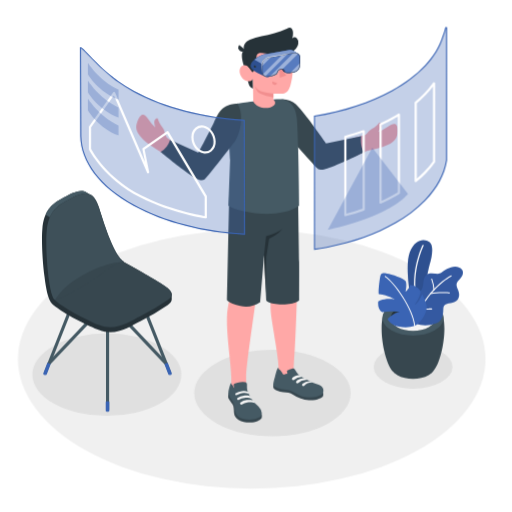
t = 0.00 s
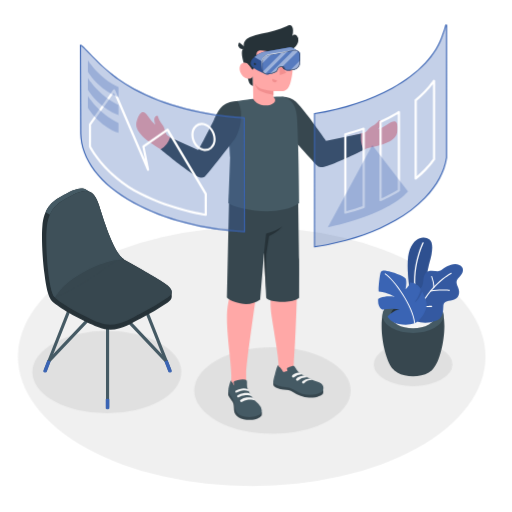
t = 0.38 s
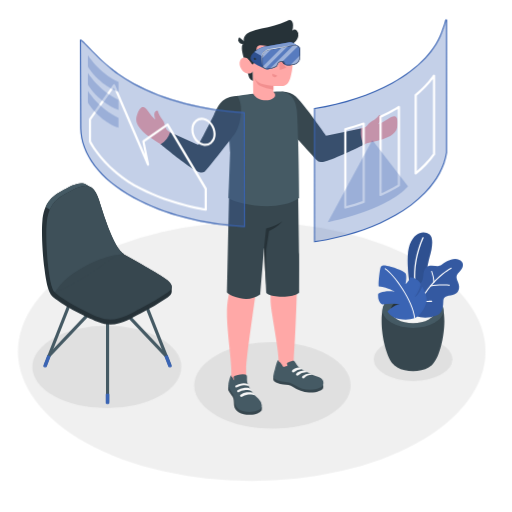
t = 1.13 s
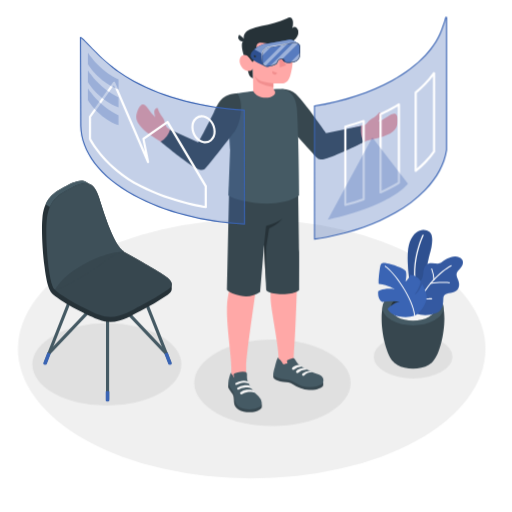
t = 1.50 s
t = 1.88 s: frame unchanged from t = 1.13 s, image omitted
t = 2.63 s: frame unchanged from t = 0.38 s, image omitted

The animated SVG that drew these frames (rendered in a browser with its animation timeline set to each time). Animation: 1 CSS @keyframes rule; one cycle of 3.00 s, repeats indefinitely.

<svg class="animated" id="freepik_stories-virtual-reality" xmlns="http://www.w3.org/2000/svg" viewBox="0 0 500 500" version="1.1" xmlns:xlink="http://www.w3.org/1999/xlink" xmlns:svgjs="http://svgjs.com/svgjs"><style>svg#freepik_stories-virtual-reality:not(.animated) .animable {opacity: 0;}svg#freepik_stories-virtual-reality.animated #freepik--Floor--inject-33 {animation: 3s Infinite  linear floating;animation-delay: 0s;}svg#freepik_stories-virtual-reality.animated #freepik--Shadows--inject-33 {animation: 3s Infinite  linear floating;animation-delay: 0s;}svg#freepik_stories-virtual-reality.animated #freepik--Plants--inject-33 {animation: 3s Infinite  linear floating;animation-delay: 0s;}svg#freepik_stories-virtual-reality.animated #freepik--Chair--inject-33 {animation: 3s Infinite  linear floating;animation-delay: 0s;}svg#freepik_stories-virtual-reality.animated #freepik--Character--inject-33 {animation: 3s Infinite  linear floating;animation-delay: 0s;}svg#freepik_stories-virtual-reality.animated #freepik--Windows--inject-33 {animation: 3s Infinite  linear floating;animation-delay: 0s;}            @keyframes floating {                0% {                    opacity: 1;                    transform: translateY(0px);                }                50% {                    transform: translateY(-10px);                }                100% {                    opacity: 1;                    transform: translateY(0px);                }            }        </style><g id="freepik--Floor--inject-33" class="animable" style="transform-origin: 245.8px 350.74px;"><ellipse id="freepik--floor--inject-33" cx="245.8" cy="350.74" rx="228.29" ry="126.4" style="fill: rgb(240, 240, 240); transform-origin: 245.8px 350.74px;" class="animable"></ellipse></g><g id="freepik--Shadows--inject-33" class="animable animator-active" style="transform-origin: 236.725px 375.87px;"><ellipse id="freepik--Shadow--inject-33" cx="266.08" cy="383.86" rx="76.37" ry="42.28" style="fill: rgb(224, 224, 224); transform-origin: 266.08px 383.86px;" class="animable"></ellipse><ellipse id="freepik--shadow--inject-33" cx="403.42" cy="358.39" rx="38.42" ry="21.27" style="fill: rgb(224, 224, 224); transform-origin: 403.42px 358.39px;" class="animable"></ellipse><ellipse id="freepik--shadow--inject-33" cx="104.34" cy="365.87" rx="72.73" ry="40.27" style="fill: rgb(224, 224, 224); transform-origin: 104.34px 365.87px;" class="animable"></ellipse></g><g id="freepik--Plants--inject-33" class="animable" style="transform-origin: 410.669px 302.166px;"><g id="freepik--Pot--inject-33" class="animable" style="transform-origin: 410.669px 302.166px;"><path d="M384.07,363.19c-10.29-10.49-16.33-53.22-6.3-61.55h51.06c10,8.33,4,51-6.28,61.54l-.28.29-.36.35c-.29.28-.6.56-.93.83l-.24.19-.78.59a14.85,14.85,0,0,1-1.33.85c-8.46,4.88-22.19,4.88-30.65,0h0c-.45-.26-.9-.55-1.34-.86-.25-.18-.49-.36-.72-.55l-.31-.24c-.31-.26-.61-.52-.89-.79l-.41-.4Z" style="fill: rgb(55, 71, 79); transform-origin: 403.295px 335.79px;" id="elhwg9y6fqxis" class="animable"></path><path d="M424.4,298.29c11.65,6.73,11.65,17.63,0,24.36s-30.54,6.73-42.19,0-11.65-17.63,0-24.36S412.75,291.56,424.4,298.29Z" style="fill: rgb(69, 90, 100); transform-origin: 403.305px 310.47px;" id="elp58f3u2c5s" class="animable"></path><path d="M418.8,301.53c8.55,4.94,8.55,12.94,0,17.88s-22.43,4.94-31,0-8.55-12.94,0-17.88S410.24,296.59,418.8,301.53Z" style="fill: rgb(38, 50, 56); transform-origin: 403.296px 310.47px;" id="eltz0amwhaky" class="animable"></path><path d="M387.81,310c8.56-4.94,22.43-4.94,31,0a14.19,14.19,0,0,1,5.12,4.69,14.13,14.13,0,0,1-5.12,4.7c-8.56,4.94-22.43,4.94-31,0a14.21,14.21,0,0,1-5.12-4.7A14.28,14.28,0,0,1,387.81,310Z" style="fill: rgb(245, 245, 245); transform-origin: 403.31px 314.695px;" id="elciz7gfn1vep" class="animable"></path><g id="freepik--plants--inject-33" class="animable" style="transform-origin: 410.669px 277.022px;"><path d="M408.28,296.52,401,291.31s-6-31.47-.81-45,14.72-13.48,19.27-9.85,2.06,15,.2,21.56c-2.25,7.91-9.4,43.35-4.36,55.92Z" style="fill: rgb(58, 100, 180); transform-origin: 410.056px 274.166px;" id="elpuna76nju49" class="animable"></path><g id="elbxyh0yk29t7"><g style="opacity: 0.2; transform-origin: 410.056px 274.166px;" class="animable"><path d="M408.28,296.52,401,291.31s-6-31.47-.81-45,14.72-13.48,19.27-9.85,2.06,15,.2,21.56c-2.25,7.91-9.4,43.35-4.36,55.92Z" id="el1w9y6r84ishi" class="animable" style="transform-origin: 410.056px 274.166px;"></path></g></g><path d="M406.82,292.86a.62.62,0,0,0,.37-.7c-5.94-26.91,6.32-51.92,6.44-52.17a.61.61,0,0,0-1.09-.55c-.13.25-12.58,25.64-6.55,53a.62.62,0,0,0,.73.47Z" style="fill: rgb(255, 255, 255); transform-origin: 409.019px 266.014px;" id="elzovi2eiykqg" class="animable"></path><path d="M405.14,288.33s-.82-2.47,2.82-3.1,5-3.66,5.38-8.74,1.88-8.72,6.44-9.47,8.24,1.55,11.21-.74,10.64-7.81,17-5.29,4.29,8,1,11.5-4.28,4.73-1.74,10.48.69,11.12-5.18,12.47-9.16.65-9.25,7.1c-.09,5.76-1.26,11.15-7.27,13.33a30.34,30.34,0,0,1-14.87,1.47,8.2,8.2,0,0,1-4.57-1.9c-1.22-1.23-1-2.6-1-4.2V288.33Z" style="fill: rgb(58, 100, 180); transform-origin: 428.59px 289.013px;" id="el78e3z41hlpg" class="animable"></path><g id="elxa3dwxh5dx"><g style="opacity: 0.1; transform-origin: 428.59px 289.013px;" class="animable"><path d="M405.14,288.33s-.82-2.47,2.82-3.1,5-3.66,5.38-8.74,1.88-8.72,6.44-9.47,8.24,1.55,11.21-.74,10.64-7.81,17-5.29,4.29,8,1,11.5-4.28,4.73-1.74,10.48.69,11.12-5.18,12.47-9.16.65-9.25,7.1c-.09,5.76-1.26,11.15-7.27,13.33a30.34,30.34,0,0,1-14.87,1.47,8.2,8.2,0,0,1-4.57-1.9c-1.22-1.23-1-2.6-1-4.2V288.33Z" id="elcchbm7p7dvk" class="animable" style="transform-origin: 428.59px 289.013px;"></path></g></g><path d="M405.14,314.89a.5.5,0,0,0,.48-.35c10.69-31.75,34.9-44.58,35.14-44.7a.51.51,0,0,0,.22-.68.5.5,0,0,0-.68-.22c-.25.13-24.81,13.12-35.64,45.28a.5.5,0,0,0,.32.64A.41.41,0,0,0,405.14,314.89Z" style="fill: rgb(255, 255, 255); transform-origin: 422.833px 291.886px;" id="elftqar0rxce" class="animable"></path><path d="M420.48,287.21l.11,0c7-1.59,18.16-.73,18.27-.72a.51.51,0,0,0,.55-.46.51.51,0,0,0-.47-.55c-.46,0-11.44-.88-18.57.75a.51.51,0,0,0,.11,1Z" style="fill: rgb(255, 255, 255); transform-origin: 429.705px 286.236px;" id="eloo96akpas8" class="animable"></path><path d="M414.79,302.47c3.19,0,6.57-.21,6.79-.22a.5.5,0,0,0,.47-.54.49.49,0,0,0-.54-.47c-.07,0-7.87.48-10.92,0a.52.52,0,0,0-.58.42.51.51,0,0,0,.42.58A31.36,31.36,0,0,0,414.79,302.47Z" style="fill: rgb(255, 255, 255); transform-origin: 416.028px 301.855px;" id="elcglhfkfhp87" class="animable"></path><path d="M423.76,283.48h0a.5.5,0,0,0,.47-.54A38.92,38.92,0,0,0,422,272.31a.52.52,0,0,0-.66-.29.5.5,0,0,0-.28.66A38.78,38.78,0,0,1,423.26,283,.5.5,0,0,0,423.76,283.48Z" style="fill: rgb(255, 255, 255); transform-origin: 422.626px 277.734px;" id="el6qscghnaiuo" class="animable"></path><path d="M405,318.33a30.15,30.15,0,0,1-15.52.57c-8.9-1.91-11.05-7.35-11.05-7.35s6.34-6.59,11.95-7a50.07,50.07,0,0,0-16.86.36s-5.15-1.9-4.18-10.51c0,0,4.85-3.53,16-2.15,0,0-5.59-3.94-15.4-5.11-.77,0,.28-11.2,1.21-16.2s2.79-4.22,6.8-3.79,16.63,4.6,18.13,7.47,0,10.16,0,10.16,3.67-3,4.48-6.68a13.94,13.94,0,0,1,7.66,3.17c3.53,3,2.51,4.89,1.36,7.86a33.57,33.57,0,0,1-4.63,8.38s3.76-1.36,7.33-10.32c0,0,3.69,6.86,4.34,11.77S412.61,314.32,405,318.33Z" style="fill: rgb(58, 100, 180); transform-origin: 392.949px 293.241px;" id="el8npdhie1pfu" class="animable"></path><path d="M404.77,318.8a.51.51,0,0,1-.33-.43c-1.34-16.67-20.21-42.72-28.55-47.95a.51.51,0,0,1-.16-.7.53.53,0,0,1,.7-.16c8.48,5.32,27.65,31.79,29,48.73a.5.5,0,0,1-.46.54A.4.4,0,0,1,404.77,318.8Z" style="fill: rgb(255, 255, 255); transform-origin: 390.542px 294.161px;" id="elz3l8ly7173n" class="animable"></path></g></g></g><g id="freepik--Chair--inject-33" class="animable" style="transform-origin: 104.35px 294.286px;"><path d="M105,401.51a1.53,1.53,0,0,1-1.53-1.53V301.67a1.53,1.53,0,0,1,3.06,0V400A1.53,1.53,0,0,1,105,401.51Z" style="fill: rgb(69, 90, 100); transform-origin: 105px 350.827px;" id="el34f136778ej" class="animable"></path><path d="M165.8,365.73a1.53,1.53,0,0,1-1.42-1l-30.14-76.3a1.53,1.53,0,0,1,2.84-1.12l30.14,76.3a1.52,1.52,0,0,1-.86,2A1.55,1.55,0,0,1,165.8,365.73Z" style="fill: rgb(69, 90, 100); transform-origin: 150.752px 326.084px;" id="eltbseq59k53f" class="animable"></path><path d="M162.18,356.56a1.51,1.51,0,0,1-1.11-.48L105,296.73l-56,59.1a1.53,1.53,0,1,1-2.22-2.1l57.1-60.28A1.55,1.55,0,0,1,105,293h0a1.55,1.55,0,0,1,1.11.48L163.29,354a1.53,1.53,0,0,1-1.11,2.58Z" style="fill: rgb(69, 90, 100); transform-origin: 105.006px 324.79px;" id="elwlzj2qniqjg" class="animable"></path><path d="M44.16,365.73a1.55,1.55,0,0,1-.56-.11,1.52,1.52,0,0,1-.86-2l30.14-76.3a1.53,1.53,0,0,1,2.85,1.12l-30.15,76.3A1.53,1.53,0,0,1,44.16,365.73Z" style="fill: rgb(69, 90, 100); transform-origin: 59.2297px 326.041px;" id="el3og4y3vdebn" class="animable"></path><path d="M163.72,354.21l4,10.51a1.24,1.24,0,0,1,0,.27.61.61,0,0,1,0,.19,1.21,1.21,0,0,1-.6.67,2.71,2.71,0,0,1-2.42,0,1.05,1.05,0,0,1-.47-.5s0,0,0,0l0-.14-3.69-9.86Z" style="fill: rgb(58, 100, 180); transform-origin: 164.134px 360.173px;" id="els4wlz5srhtl" class="animable"></path><path d="M46.24,354.21l-4,10.51a1.24,1.24,0,0,0,0,.27.61.61,0,0,0,0,.19,1.21,1.21,0,0,0,.6.67,2.71,2.71,0,0,0,2.42,0,1.05,1.05,0,0,0,.47-.5s0,0,0,0l0-.14,3.7-9.86Z" style="fill: rgb(58, 100, 180); transform-origin: 45.8313px 360.173px;" id="elmpwxuyj17j" class="animable"></path><path d="M106.74,392.37v8.7a.88.88,0,0,1-.51.72,2.82,2.82,0,0,1-2.5,0,.88.88,0,0,1-.51-.72v-8.7A3.72,3.72,0,0,1,106.74,392.37Z" style="fill: rgb(58, 100, 180); transform-origin: 104.98px 397.005px;" id="ellhuo5ebw3f" class="animable"></path><path d="M167.66,287.34c0-2.51-2.2-5.19-6.85-8.2-8.59-5.58-27.79-16.77-39.81-23.43a.14.14,0,0,0-.1-.1C111.64,250,103,223.26,96.61,202.93c-2.18-6.92-4.86-10.84-8-12.68-.75-.44-3.52-2-4.14-2.34-6.28-3.76-14.53.76-24.8,6.38-9.47,5.18-16.86,11.81-18.35,29.4-.9,10.72,0,31.19,2.14,46.7h0c3.15,25.91,7,26,12.63,30.29,9.66,7.47,31.42,18,40.59,21.57,16.63,6.54,30.22-3.55,40.35-8.55a236.08,236.08,0,0,0,26.85-15.9c2.53-1.85,3.85-3.71,3.82-5.67C167.65,291.34,167.67,288.15,167.66,287.34Z" style="fill: rgb(38, 50, 56); transform-origin: 104.337px 255.459px;" id="elysbwq84xi8h" class="animable"></path><path d="M137,308.87A236.78,236.78,0,0,0,163.84,293c5.76-4.18,5.23-8.46-3-13.82-6.16-4-5.84-4.35-52.23-29.85,0,0-59.15,34.9-56.6,41.35s33.13,22.24,44.66,26.78C113.27,324,126.86,313.87,137,308.87Z" style="fill: rgb(55, 71, 79); transform-origin: 109.8px 284.461px;" id="el7rudiwbaldl" class="animable"></path><path d="M88.22,190c-6.23-3.27-14.32,1.17-24.33,6.65-6.41,3.52-11.87,7.68-15.19,15.47l-4.22-2.44c3.31-7.76,8.77-11.92,15.16-15.43,10.27-5.62,18.52-10.14,24.8-6.38C85,188.23,87.18,189.45,88.22,190Z" style="fill: rgb(69, 90, 100); transform-origin: 66.35px 199.305px;" id="eljmm7c9pp709" class="animable"></path><path d="M63.89,196.7c15.37-8.42,26.22-14.4,32.72,6.23,6.4,20.33,15,47.07,24.29,52.68,0,0-3-2.54-26,14.85-7.32,5.53-16.21,10.07-22,13.55-11.43,6.81-18.37,9.54-19.46,8.63-6.05-5-9.32-48.95-7.83-66.54S54.43,201.88,63.89,196.7Z" style="fill: rgb(55, 71, 79); transform-origin: 83.0761px 240.865px;" id="elhzcl021vjsl" class="animable"></path><g id="elltc78m288x"><g style="opacity: 0.5; transform-origin: 83.0461px 240.804px;" class="animable"><path d="M63.89,196.7c15.37-8.42,26.22-14.4,32.72,6.23,6.4,20.33,15,47.07,24.29,52.68,0,0-15.87,0-38.87,12.41-23.9,12.91-27.56,25.53-28.65,24.62-6.05-5-9.32-48.95-7.83-66.54S54.43,201.88,63.89,196.7Z" style="fill: rgb(69, 90, 100); transform-origin: 83.0461px 240.804px;" id="eldgnt6ts8e2f" class="animable"></path></g></g></g><g id="freepik--Character--inject-33" class="animable" style="transform-origin: 260.685px 219.842px;"><g id="freepik--character--inject-33" class="animable" style="transform-origin: 260.685px 219.842px;"><path d="M358.26,147.4c4.07-.91,7.66-1.76,10.42-2.47,14.68-3.75,19.1-8.61,19.55-15.1.73-10.36-3.15-10.44-9.84-5.81a36.28,36.28,0,0,1-9.05,4.67,18,18,0,0,0,2.77-4.25c1-2.58-.36-4.23-1.25-4.67-.7-.34-1.41,1.45-3.83,3.43-3.12,2.53-5.64,3-8.22,6.53a6.85,6.85,0,0,1-4,2.55c-1.46.33-25.43,6.89-36.66,8.82-6.59-8.39-12.71-17.34-19.68-26.25-10.73-13.74-15.83-15.66-21.85-14.57l-5.23,17.24s35.34,41.62,35.76,42.14a9.6,9.6,0,0,0,10.71,3.41C333.08,158.6,349.19,151.59,358.26,147.4Z" style="fill: rgb(255, 168, 167); transform-origin: 329.854px 131.786px;" id="el6sv5486sl2k" class="animable"></path><path d="M275.22,96.81c12.54.55,16.26,7.58,22.7,15.38S318.38,140,318.38,140l34.23-7.16s-1.41,9.83,3,15.75c0,0-18.16,9.16-29.16,13.37-13.9,5.34-14.81,4.12-17.32,1.82s-33-36.81-33-36.81Z" style="fill: rgb(55, 71, 79); transform-origin: 315.415px 131.275px;" id="elc438386qyld" class="animable"></path><path d="M133.72,120c3.25-9.86,6.84-10.27,11.27-3.45a36.63,36.63,0,0,0,6.6,7.76,18.31,18.31,0,0,1-1-5c0-2.77,1.94-3.79,2.93-3.85.78,0,.75,1.87,2.25,4.62,1.92,3.53,4.07,4.93,5.13,9.16.4,1.59,1.44,4.75,2.77,5.69,6.8,4.78,19.16,10.67,31.45,15.42,4.36-9.21,10.11-20.7,14.49-28.75,8.34-15.3,13.86-17,19.93-16.28l6.18,16.91s-33,43.53-33.34,44.07c-2.53,3.56-7.71,6-11.74,4.35-11.51-4.72-20.06-13-29.83-19.66-5.8-3.94-11.28-7-14.78-9.62C133.92,132.35,131.68,126.18,133.72,120Z" style="fill: rgb(255, 168, 167); transform-origin: 184.386px 138.181px;" id="els9zoyphye5c" class="animable"></path><path d="M221.61,310.29c.27-13,4.18-22.65,4.49-26.26,0,0-1-77.33-1-89.88l65.94-2.69s-.92,77.53-.92,88.28-1.61,56.44-3.31,77.47h0l-.19,6.92-14.72,4.58s.28-2,0-11.84-6.89-43.82-7.51-52.45c-.79-11.17,1-15.68.77-23.14S260.58,225,260.58,225s-8.26,48-10.32,64.25c-2.35,18.66-9.91,67.57-9.93,78.94,0,2,0,4.4,0,6.95,0,6.16-.17,7.78.82,10.16,1.72,4.16-13,6.78-13.7,3.82l-1.59-12.22v-.35h0v-7.75C225.88,357.21,221.21,329.15,221.61,310.29Z" style="fill: rgb(255, 168, 167); transform-origin: 256.313px 290.923px;" id="ela8c8zcujgzi" class="animable"></path><path d="M315.45,383.43a4.93,4.93,0,0,1-.2,3.64c-.51,1.07-6.07,4.21-13.58,3.7a31.31,31.31,0,0,1-15.52-5.42c-2.86-1.9-5.84-2.25-9.56-2.47s-8.6-2.06-9.41-3.8.12-4.73.12-4.73Z" style="fill: rgb(55, 71, 79); transform-origin: 291.277px 382.588px;" id="elvkfxuhpa6zn" class="animable"></path><path d="M285.16,360l.6-.13a2.36,2.36,0,0,1,1-.05,1.93,1.93,0,0,1,.92.63,17.69,17.69,0,0,1,1.92,3c1.57,2.56,4.88,4.69,8.48,6.63,2.46,1.32,4.86,2.34,7.39,3.48s6,1.87,8,3.23c2.95,2,3.33,7,0,8.94-2.89,1.7-10.51,3.54-18.5,1.28-4.35-1.23-9.18-5.88-14.89-6.33-3.64-.28-10.51-1.3-12.85-4.06-.86-1.23.29-5.11,1.24-8.45,1-3.66,2.27-9.38,3.48-9.06.05.72-.09.9.38,1.39s1.05.75,1.54,1.17a9.61,9.61,0,0,1,2,2.89,2.17,2.17,0,0,0,1,1.12c.62.23,1.07-.16,1.61-.4a3.12,3.12,0,0,1,2.17-.16,14.11,14.11,0,0,0-.38-2.14,1.27,1.27,0,0,1-.06-.69,1.15,1.15,0,0,1,.47-.53A11.56,11.56,0,0,1,285.16,360Z" style="fill: rgb(69, 90, 100); transform-origin: 291.377px 373.579px;" id="elqd0k7v76t" class="animable"></path><path d="M255.47,404.7c.44.42.31,3.28-.18,4s-3.55,3.4-9,3.8c-5.21.37-9.87-.33-12.93-2.28s-4.55-4.09-4.83-7.06,0-5.84-1.38-8.12c-1.31-2.11-3.39-4.49-3.84-5.64-1-2.49,0-6.05,0-6.05Z" style="fill: rgb(55, 71, 79); transform-origin: 239.302px 397.973px;" id="el26gtd36el9g" class="animable"></path><path d="M241.19,378.76a11.65,11.65,0,0,0,.6,3.31,30.72,30.72,0,0,0,3.2,6.54,26.06,26.06,0,0,0,2.17,3.06c1.58,1.88,3.54,3.42,5.21,5.22a10.68,10.68,0,0,1,3.22,6.41c.22,4.09-4.22,5.48-7.64,6.08a25.13,25.13,0,0,1-11.11-.55,10.22,10.22,0,0,1-7.48-8.15c-.19-1.14-.12-2.3-.25-3.44a16.17,16.17,0,0,0-3.18-7.16,21.19,21.19,0,0,1-2.44-3.9c-1.07-2.53-.22-5.38.47-7.9.59-2.18,1.25-4.64,2-4.44,0,1.13,0,1.25.81,2,1,1,1.06,2.43,2.15,3.28a14.64,14.64,0,0,1-.76-2.91,1.59,1.59,0,0,1,.23-1.15,2.94,2.94,0,0,1,1.25-.67,24.19,24.19,0,0,1,5-1.13,14.9,14.9,0,0,1,4.85,0,2.11,2.11,0,0,1,1.22.71,2.42,2.42,0,0,1,.43,1.39C241.21,376,241.16,377.68,241.19,378.76Z" style="fill: rgb(69, 90, 100); transform-origin: 239.29px 391.41px;" id="el1m00qayhbt5g" class="animable"></path><path d="M245.54,389.46c-1.53-1.14-4.94-1.15-6.81-.95a11.32,11.32,0,0,0-5.3,1.86,1.21,1.21,0,0,1-1.56-.12h0a1.14,1.14,0,0,1,.11-1.74,11.45,11.45,0,0,1,6-2.21c4.6-.33,5.94.46,5.94.46S246,388.11,245.54,389.46Z" style="fill: rgb(245, 245, 245); transform-origin: 238.562px 388.409px;" id="elqdgx0lqom8" class="animable"></path><path d="M249,393.65c-1.92-1.13-5.67-1-7.54-.76a10.7,10.7,0,0,0-5.16,2,1.2,1.2,0,0,1-1.56-.13h0a1.13,1.13,0,0,1,.12-1.73,11.9,11.9,0,0,1,6.1-2.39c4.59-.33,5.79.61,5.79.61A3.81,3.81,0,0,1,249,393.65Z" style="fill: rgb(245, 245, 245); transform-origin: 241.696px 392.844px;" id="elds1p1s2dy7" class="animable"></path><path d="M236.12,381.9a11.49,11.49,0,0,1,5.78.48c.81.46,1.34,1.74.82,2.06a10.57,10.57,0,0,0-5.12-.7,15.16,15.16,0,0,0-5,1.36c-.39.18-.85.42-1.26.65a1.1,1.1,0,0,1-1.51-.47h0a1,1,0,0,1,.4-1.32A14.66,14.66,0,0,1,236.12,381.9Z" style="fill: rgb(245, 245, 245); transform-origin: 236.325px 383.807px;" id="eltq4qnd10f4" class="animable"></path><path d="M294.68,368.12a3.36,3.36,0,0,0-2.68-1.79c-1.65-.31-4.57.91-6.39,2.4a1.36,1.36,0,0,0,.2,2.24h0a1.36,1.36,0,0,0,1.55-.17A10.32,10.32,0,0,1,294.68,368.12Z" style="fill: rgb(245, 245, 245); transform-origin: 289.896px 368.709px;" id="elnk7wa6has3g" class="animable"></path><path d="M299.8,371a3.86,3.86,0,0,0-3.17-1.64s-4.32.13-7,2.62a1.32,1.32,0,0,0,.18,2.16h0a1.28,1.28,0,0,0,1.49-.17A10.38,10.38,0,0,1,299.8,371Z" style="fill: rgb(245, 245, 245); transform-origin: 294.475px 371.832px;" id="eltlgry9w4vqg" class="animable"></path><path d="M305.46,373.58a4.31,4.31,0,0,0-3.3-1.48,11.61,11.61,0,0,0-6.69,2.64,1.32,1.32,0,0,0,.18,2.16h0a1.29,1.29,0,0,0,1.49-.17A9.88,9.88,0,0,1,305.46,373.58Z" style="fill: rgb(245, 245, 245); transform-origin: 300.225px 374.581px;" id="eljuny1gsscxn" class="animable"></path><path d="M291.08,191.46s.88,54.63,1,64.23,0,28,0,37.38c0,0-2.43,4.1-16.29,4.09s-15.86-3.84-15.86-3.84l-2.05-44.16L254,295a24.84,24.84,0,0,1-19.37,3.71c-11.41-2.46-13.09-5.86-13.09-5.86l2.25-101.21Z" style="fill: rgb(55, 71, 79); transform-origin: 256.837px 245.382px;" id="eljsdlgutzr" class="animable"></path><path d="M257.86,249.16l2-18.54s9.51-2.32,15.87-7.11a29.79,29.79,0,0,1-7.22,6.33c-3.86,2.17-5.72,3.06-5.72,3.06l-2.78,17.94-.49,35Z" style="fill: rgb(38, 50, 56); transform-origin: 266.795px 254.675px;" id="elb4vb82kvb2n" class="animable"></path><path d="M223,200.93c9.05,6.59,50.08,13.9,69.12,0,0,0-.44-53.18-1.94-81.33-.07-1.28-.15-2.52-.28-3.72,0-.4-.1-.8-.14-1.2a37.68,37.68,0,0,0-1-5c-.07-.27-.16-.54-.24-.81-.19-.61-.38-1.2-.63-1.79-.12-.31-.25-.62-.39-.92s-.26-.57-.42-.84a.41.41,0,0,0-.07-.15c-.14-.27-.3-.54-.45-.8s-.34-.57-.54-.85-.37-.53-.56-.77-.44-.54-.68-.8a9.35,9.35,0,0,0-.69-.72l-.5-.47-.5-.41c-.21-.19-.45-.36-.68-.53a18.07,18.07,0,0,0-2.4-1.42c-.23-.11-.47-.23-.71-.32a1.38,1.38,0,0,1-.17-.08l-.86-.32a14.89,14.89,0,0,0-1.47-.49q-.76-.21-1.59-.39c-.62,0-1.3,0-2,0l-1.5,0-1.62.06c-7.12.31-17.34,1.46-25.54,2.51l-1.6.22-1.41.17c-5.63.74-9.8,1.35-10.44,1.45H231c-1.84.47-3.55.91-4.93,1.32-3.76,1.11-1,.16-1.79,3.8-2.43,10.68.4,49.53.4,49.53Z" style="fill: rgb(69, 90, 100); transform-origin: 257.56px 152.822px;" id="el1snm2kj50zf" class="animable"></path><path d="M239.37,67.59s2.93,13.75,4.1,16a6.25,6.25,0,0,0,3.6,2.9l-.21-9.67Z" style="fill: rgb(38, 50, 56); transform-origin: 243.22px 77.04px;" id="el3wjpwtd25o8" class="animable"></path><path d="M243,47.9a6.76,6.76,0,0,0-5.6,2C235,52.34,236.37,60,239.37,67.59l5.51.64Z" style="fill: rgb(38, 50, 56); transform-origin: 240.527px 58.0437px;" id="elzrsizgouob" class="animable"></path><path d="M246.53,68.23c-1.1.66-2.68-1.46-4-2.89s-5.81-3.37-8,1.3,2,11.06,5.46,12.16c6,1.9,6.94-2,6.94-2L247.27,99c6.32,11.45,27.71,5.59,19.69-2l0-5.63a64.3,64.3,0,0,0,9.11,0c4.44-.69,6.26-3.76,7.61-8.57,2.16-7.72,3-13.95,1.15-29.13-2-16.63-21.36-16.8-31.81-10.23S246.53,68.23,246.53,68.23Z" style="fill: rgb(255, 168, 167); transform-origin: 259.886px 72.4161px;" id="elhb7rhuuqvql" class="animable"></path><path d="M244,38.81a53.88,53.88,0,0,1,11.41-3.44c8.44-1.83,17-3.52,24.74-7.41a5.41,5.41,0,0,1,3-.87c2,.27,2.92,2.73,3,4.77a17,17,0,0,1-.74,5.62,3.23,3.23,0,0,1,4.54.07,5.61,5.61,0,0,1,1.32,4.74c-.5,3.78-3.39,6.93-6.82,8.61s-7.31,2.09-11.12,2.2a76.21,76.21,0,0,1-15.89-1.19,11.17,11.17,0,0,0-3.85-.28,3.45,3.45,0,0,0-2.87,2.28c-.56,2.1-1.15,16.39-4.08,16.45-.55,0-2.63-3.59-4-4.87-1.7-1.62-3.42-13.86-3.72-16.12a1.13,1.13,0,0,0-.23-.48c-1.92-2.69.33-7.22,2.7-8.7A25.4,25.4,0,0,1,244,38.81Z" style="fill: rgb(38, 50, 56); transform-origin: 264.665px 48.7248px;" id="ellvuog78rdf" class="animable"></path><path d="M239.74,49.08a4,4,0,1,1-6.13-5.22Z" style="fill: rgb(38, 50, 56); transform-origin: 236.195px 47.1779px;" id="elucwdd53g8vs" class="animable"></path><path d="M266.94,91.39s-9.9-1-13.37-2.8a11.39,11.39,0,0,1-4.79-4.74,15.65,15.65,0,0,0,2.72,5.59c2.54,3.24,15.44,5.63,15.44,5.63Z" style="fill: rgb(242, 143, 143); transform-origin: 257.86px 89.46px;" id="elzzxpuipan4q" class="animable"></path><path d="M264.56,65.75a2,2,0,1,1-2-2.07A2,2,0,0,1,264.56,65.75Z" style="fill: rgb(38, 50, 56); transform-origin: 262.561px 65.68px;" id="el1exvw01mvid" class="animable"></path><path d="M262.46,58.26l-4.25,2.34a2.54,2.54,0,0,1,1-3.38A2.36,2.36,0,0,1,262.46,58.26Z" style="fill: rgb(38, 50, 56); transform-origin: 260.192px 58.7665px;" id="eluxx8hhuf2f" class="animable"></path><path d="M266.05,79.47l4.53,1.7a2.38,2.38,0,0,1-3.08,1.5A2.53,2.53,0,0,1,266.05,79.47Z" style="fill: rgb(242, 143, 143); transform-origin: 268.242px 81.1422px;" id="elgna6435zreh" class="animable"></path><path d="M282.27,59.91l-3.87-3a2.34,2.34,0,0,1,3.36-.52A2.57,2.57,0,0,1,282.27,59.91Z" style="fill: rgb(38, 50, 56); transform-origin: 280.574px 57.9045px;" id="elaucorq0of4e" class="animable"></path><path d="M281.08,65.19a2,2,0,1,1-2-2.07A2,2,0,0,1,281.08,65.19Z" style="fill: rgb(38, 50, 56); transform-origin: 279.081px 65.12px;" id="elmzqyv3mphie" class="animable"></path><polygon points="272.6 63.77 273.26 75.71 279.49 73.58 272.6 63.77" style="fill: rgb(242, 143, 143); transform-origin: 276.045px 69.74px;" id="el39liagjqceo" class="animable"></polygon><path d="M231.75,101.2c-14.65.23-18.45,8.86-22.77,18S193.7,149,193.7,149l-27.58-12.47a21.7,21.7,0,0,1-9.27,11.83s13,10.93,24.22,18.94c9.49,6.78,15,10.3,18.65,7.87,2.7-1.8,29.62-37,29.62-37C236.2,127.47,237.66,109.3,231.75,101.2Z" style="fill: rgb(55, 71, 79); transform-origin: 196.146px 138.569px;" id="elvvjno1l3wu" class="animable"></path></g><path d="M278.4,70.59s-1.57-.8-1.57-.8l-1.54-2.2a1.71,1.71,0,0,1,1.55.11C277.54,68.2,278.4,70.59,278.4,70.59Z" style="fill: rgb(58, 100, 180); transform-origin: 276.845px 69.0222px;" id="elhfvaojsa80e" class="animable"></path><g id="ellxcbt3nes3e"><path d="M278.4,70.59s-1.57-.8-1.57-.8l-1.54-2.2a1.71,1.71,0,0,1,1.55.11C277.54,68.2,278.4,70.59,278.4,70.59Z" style="opacity: 0.65; transform-origin: 276.845px 69.0222px;" class="animable"></path></g><path d="M293,63.72a7.5,7.5,0,0,1-5.89,6.88l-2.47.42a16,16,0,0,1-3.28.26h-.33c-.18,0-.36,0-.53,0a6.91,6.91,0,0,1-.91-.15,2.78,2.78,0,0,1-.46-.13,2.09,2.09,0,0,1-.4-.16.51.51,0,0,1-.16-.09,1,1,0,0,1-.19-.12,1.11,1.11,0,0,1-.25-.3l-.85-1.74a2,2,0,0,0-2-1l-1.76.31a3.06,3.06,0,0,0-2,1.67s-.37.92-.84,2-3.39,2.49-6.51,3l-2.47.44a5.16,5.16,0,0,1-1.51,0,3.8,3.8,0,0,1-.83-.15l-.38-.11-.24-.1a3.59,3.59,0,0,1-.62-.31c-.67-.27-11.44-4.65-12.92-8.18-2.36-5.68,7.33-11.53,10.82-12.64h0a6.25,6.25,0,0,1,1.24-.36L282.7,48.8a5,5,0,0,1,3.67.69c.65.41,3.05,1.83,4.05,2.43a1.28,1.28,0,0,1,.25.15c.14.08.28.18.42.27a.75.75,0,0,1,.13.11c.14.11.27.23.4.35a4.15,4.15,0,0,1,.43.51,2.48,2.48,0,0,1,.26.4,4.05,4.05,0,0,1,.32.62c.08.19.14.38.2.57v0a3.15,3.15,0,0,1,.11.55.31.31,0,0,1,0,.13,4.34,4.34,0,0,1,0,.63Q293.11,60,293,63.72Z" style="fill: rgb(58, 100, 180); transform-origin: 268.939px 61.8845px;" id="elukwl2mwjpsf" class="animable"></path><g id="elesu0oxoxlyp"><g style="opacity: 0.2; transform-origin: 268.939px 61.8845px;" class="animable"><path d="M293,63.72a7.5,7.5,0,0,1-5.89,6.88l-2.47.42a16,16,0,0,1-3.28.26h-.33c-.18,0-.36,0-.53,0a6.91,6.91,0,0,1-.91-.15,2.78,2.78,0,0,1-.46-.13,2.09,2.09,0,0,1-.4-.16.51.51,0,0,1-.16-.09,1,1,0,0,1-.19-.12,1.11,1.11,0,0,1-.25-.3l-.85-1.74a2,2,0,0,0-2-1l-1.76.31a3.06,3.06,0,0,0-2,1.67s-.37.92-.84,2-3.39,2.49-6.51,3l-2.47.44a5.16,5.16,0,0,1-1.51,0,3.8,3.8,0,0,1-.83-.15l-.38-.11-.24-.1a3.59,3.59,0,0,1-.62-.31c-.67-.27-11.44-4.65-12.92-8.18-2.36-5.68,7.33-11.53,10.82-12.64h0a6.25,6.25,0,0,1,1.24-.36L282.7,48.8a5,5,0,0,1,3.67.69c.65.41,3.05,1.83,4.05,2.43a1.28,1.28,0,0,1,.25.15c.14.08.28.18.42.27a.75.75,0,0,1,.13.11c.14.11.27.23.4.35a4.15,4.15,0,0,1,.43.51,2.48,2.48,0,0,1,.26.4,4.05,4.05,0,0,1,.32.62c.08.19.14.38.2.57v0a3.15,3.15,0,0,1,.11.55.31.31,0,0,1,0,.13,4.34,4.34,0,0,1,0,.63Q293.11,60,293,63.72Z" id="eljltlytgmukc" class="animable" style="transform-origin: 268.939px 61.8845px;"></path></g></g><path d="M290.42,51.92a5.12,5.12,0,0,0-3.29-.48l-25.44,4.49a7.52,7.52,0,0,0-5.87,6.44l-7.3-4.21A24.59,24.59,0,0,1,256,53.64h0a6.25,6.25,0,0,1,1.24-.36L282.7,48.8a5,5,0,0,1,3.67.69C287,49.9,289.42,51.32,290.42,51.92Z" style="fill: rgb(58, 100, 180); transform-origin: 269.47px 55.5367px;" id="elakfpfcv989f" class="animable"></path><g id="elpvt0c9wfjxo"><path d="M290.42,51.92a5.12,5.12,0,0,0-3.29-.48l-25.44,4.49a7.52,7.52,0,0,0-5.87,6.44l-7.3-4.21A24.59,24.59,0,0,1,256,53.64h0a6.25,6.25,0,0,1,1.24-.36L282.7,48.8a5,5,0,0,1,3.67.69C287,49.9,289.42,51.32,290.42,51.92Z" style="fill: rgb(255, 255, 255); opacity: 0.35; transform-origin: 269.47px 55.5367px;" class="animable"></path></g><path d="M293,56.23q.09,3.74,0,7.5a7.47,7.47,0,0,1-5.89,6.86l-2.47.44c-3.13.55-6,.21-6.51-.74l-.85-1.74a2,2,0,0,0-2-1l-1.77.32a3,3,0,0,0-2,1.67l-.85,2c-.47,1.12-3.38,2.48-6.5,3l-2.47.44a4.88,4.88,0,0,1-5.9-4.79c-.06-2.49-.06-5,0-7.49a7.49,7.49,0,0,1,5.9-6.87l25.44-4.48A4.87,4.87,0,0,1,293,56.23Z" style="fill: rgb(58, 100, 180); transform-origin: 274.395px 63.1669px;" id="elhji5ee2ss5k" class="animable"></path><g id="el6itx8qs93p2"><path d="M293,63.72a7.5,7.5,0,0,1-5.89,6.88l-2.47.42a16,16,0,0,1-3.28.26h-.33c-.18,0-.36,0-.53,0a6.91,6.91,0,0,1-.91-.15,2.78,2.78,0,0,1-.46-.13,2.09,2.09,0,0,1-.4-.16.51.51,0,0,1-.16-.09,1,1,0,0,1-.19-.12,1.11,1.11,0,0,1-.25-.3l-.85-1.74a2,2,0,0,0-2-1l-1.76.31a3.06,3.06,0,0,0-2,1.67s-.37.92-.84,2-3.39,2.49-6.51,3l-2.47.44a5.16,5.16,0,0,1-1.51,0,3.8,3.8,0,0,1-.83-.15l-.38-.11-.24-.1a3.59,3.59,0,0,1-.62-.31,4.88,4.88,0,0,1-2.32-4.16c-.06-2.5-.06-5,0-7.5a7.49,7.49,0,0,1,5.9-6.87l25.44-4.49a5.12,5.12,0,0,1,3.29.48,1.28,1.28,0,0,1,.25.15c.14.08.28.18.42.27a.75.75,0,0,1,.13.11c.14.11.27.23.4.35a4.15,4.15,0,0,1,.43.51,2.48,2.48,0,0,1,.26.4,4.05,4.05,0,0,1,.32.62c.08.19.14.38.2.57v0a3.15,3.15,0,0,1,.11.55.31.31,0,0,1,0,.13,4.34,4.34,0,0,1,0,.63Q293.11,60,293,63.72Z" style="fill: rgb(255, 255, 255); opacity: 0.5; transform-origin: 274.4px 63.1487px;" class="animable"></path></g><g id="elc3es97qtn47"><g style="opacity: 0.7; transform-origin: 274.425px 63.3828px;" class="animable"><path d="M293,56.23a4.34,4.34,0,0,0,0-.63.31.31,0,0,0,0-.13,3.15,3.15,0,0,0-.11-.55v0c-.06-.19-.12-.38-.2-.57a4.05,4.05,0,0,0-.32-.62,2.48,2.48,0,0,0-.26-.4,4.15,4.15,0,0,0-.43-.51c-.13-.12-.26-.24-.4-.35a.58.58,0,0,0-.12-.1L275.87,67.58a1.91,1.91,0,0,1,1.43,1l.85,1.74a1.11,1.11,0,0,0,.25.3,1,1,0,0,0,.19.12.51.51,0,0,0,.16.09,2.09,2.09,0,0,0,.4.16,2.78,2.78,0,0,0,.46.13,6.91,6.91,0,0,0,.91.15c.17,0,.35,0,.53,0h.33a15,15,0,0,0,2-.09l9.7-9.69C293.07,59.74,293.06,58,293,56.23Z" style="fill: rgb(58, 100, 180); transform-origin: 284.475px 61.8218px;" id="eljluaql9ifn" class="animable"></path><path d="M280.94,52.54,258.71,74.76h0l.24.1.38.11a3.8,3.8,0,0,0,.83.15,5.16,5.16,0,0,0,1.51,0l1.61-.29,23.25-23.24Z" style="fill: rgb(58, 100, 180); transform-origin: 272.62px 63.3828px;" id="el3leoigosom3" class="animable"></path><path d="M265.12,55.32l-9.35,9.36c0,1.87,0,3.74,0,5.62a5.13,5.13,0,0,0,.66,2.45l19.3-19.3Z" style="fill: rgb(58, 100, 180); transform-origin: 265.75px 63.1px;" id="elg671dz3fu7j" class="animable"></path></g></g><path d="M249.9,65.14a.9.9,0,0,1-1,1,1.31,1.31,0,0,1-1-1.3.9.9,0,0,1,1-1A1.32,1.32,0,0,1,249.9,65.14Z" style="fill: rgb(38, 50, 56); transform-origin: 248.9px 64.99px;" id="elnucf7wrh5l" class="animable"></path><g id="el28ls6tim1qo"><g style="opacity: 0.5; transform-origin: 274.38px 63.2739px;" class="animable"><path d="M288.1,51.89h0a4.56,4.56,0,0,1,2.08.5,1.35,1.35,0,0,1,.21.13,4.18,4.18,0,0,1,.38.25l.05,0,0,0,.05,0,.35.31a3.6,3.6,0,0,1,.39.47,1.77,1.77,0,0,1,.21.32v0l0,0a4.39,4.39,0,0,1,.27.53,3.76,3.76,0,0,1,.15.44v0l0,.08a2,2,0,0,1,.09.45v.15a3.69,3.69,0,0,1,0,.56c.07,2.48.07,5,0,7.47A7,7,0,0,1,287,70.07l-2.47.43a17.08,17.08,0,0,1-2.78.25h-.43l-.31,0h-.48a7.07,7.07,0,0,1-.86-.15,3.74,3.74,0,0,1-.42-.11,1.81,1.81,0,0,1-.28-.12l-.07,0h0l0,0,0,0-.1-.06a.7.7,0,0,1-.12-.14l-.85-1.74A2.49,2.49,0,0,0,275.59,67a2.56,2.56,0,0,0-.39,0l-1.77.31a3.59,3.59,0,0,0-2.41,2l-.85,2c-.35.83-2.94,2.15-6.11,2.71l-2.46.43a5.64,5.64,0,0,1-.88.08,4.19,4.19,0,0,1-.5,0,4.44,4.44,0,0,1-.74-.13l-.3-.1-.13-.05-.12,0a2.73,2.73,0,0,1-.54-.27,4.35,4.35,0,0,1-2.07-3.72c-.05-2.47-.05-5,0-7.47a7,7,0,0,1,5.46-6.35L287.23,52a5.12,5.12,0,0,1,.87-.08m0-.53a6.45,6.45,0,0,0-1,.08l-25.44,4.49a7.49,7.49,0,0,0-5.9,6.87c-.06,2.51-.06,5,0,7.5a4.88,4.88,0,0,0,2.32,4.16,3.59,3.59,0,0,0,.62.31l.24.1.38.11a3.8,3.8,0,0,0,.83.15,4.63,4.63,0,0,0,.54,0,5.51,5.51,0,0,0,1-.08l2.47-.44c3.12-.54,6-1.9,6.51-3s.84-2,.84-2a3.06,3.06,0,0,1,2-1.67l1.76-.31a1.53,1.53,0,0,1,.3,0,2,2,0,0,1,1.71,1l.85,1.74a1.11,1.11,0,0,0,.25.3,1,1,0,0,0,.19.12.51.51,0,0,0,.16.09,2.09,2.09,0,0,0,.4.16,2.78,2.78,0,0,0,.46.13,6.91,6.91,0,0,0,.91.15c.17,0,.35,0,.53,0h.74a16.41,16.41,0,0,0,2.87-.27l2.47-.42A7.5,7.5,0,0,0,293,63.72q.09-3.75,0-7.49a4.34,4.34,0,0,0,0-.63.31.31,0,0,0,0-.13,3.15,3.15,0,0,0-.11-.55v0c-.06-.19-.12-.38-.2-.57a4.05,4.05,0,0,0-.32-.62,2.48,2.48,0,0,0-.26-.4,4.15,4.15,0,0,0-.43-.51c-.13-.12-.26-.24-.4-.35a.75.75,0,0,0-.13-.11c-.14-.09-.28-.19-.42-.27a1.28,1.28,0,0,0-.25-.15,5,5,0,0,0-2.32-.56Z" id="elovik7ur4f4" class="animable" style="transform-origin: 274.38px 63.2739px;"></path></g></g><path d="M255.79,70.3l-.13-5.39c0-.9-.07-1.78,0-2.71a7.13,7.13,0,0,1,.84-2.62A7.76,7.76,0,0,1,260.56,56a17.3,17.3,0,0,1,2.67-.59l2.65-.48,10.61-1.81q5.31-.88,10.64-1.67-5.28,1.08-10.57,2.08L266,55.45l-2.65.45a17.2,17.2,0,0,0-2.59.54,7.59,7.59,0,0,0-3.88,3.34,6.8,6.8,0,0,0-.85,2.46c-.1.86-.05,1.78-.08,2.67Z" style="fill: rgb(255, 255, 255); transform-origin: 271.379px 60.875px;" id="el1sh0s5o69d5" class="animable"></path></g><g id="freepik--Windows--inject-33" class="animable" style="transform-origin: 257.315px 135.21px;"><g id="elj6bmi6t3ral"><g style="opacity: 0.3; transform-origin: 371.645px 135.118px;" class="animable"><path d="M436.1,27.08V156.54c-2.22,13.55-9.19,26.86-21,39.08a118.16,118.16,0,0,1-13.74,12.1,158.23,158.23,0,0,1-14.88,9.75c-19.58,11.34-42.77,19.32-67.41,24q-5.88,1.13-11.88,2v-130c27.7-4.48,53.8-12.73,75.66-24.76,27.13-15,43.68-33.51,49.68-52.87,0,0,0,0,0,0a62.6,62.6,0,0,0,2.77-8.8A.42.42,0,0,1,436.1,27.08Z" style="fill: rgb(58, 100, 180); transform-origin: 371.645px 135.118px;" id="el9aghn4ddwsm" class="animable"></path></g></g><path d="M306.62,244.09V113l.45-.07c28.34-4.58,54.44-13.12,75.48-24.7,26.11-14.38,43.2-32.53,49.4-52.48v-.45h.18a63.76,63.76,0,0,0,2.62-8.4,1,1,0,0,1,1.88.22V156.54c-2.29,14.07-9.42,27.32-21.18,39.45a117.76,117.76,0,0,1-13.81,12.15,156.15,156.15,0,0,1-14.94,9.79C367.56,229,344.82,237.12,319.13,242c-3.91.75-7.92,1.42-11.9,2Zm1.07-130.21v129c3.76-.55,7.54-1.19,11.24-1.89,25.57-4.87,48.2-12.93,67.24-24A159.76,159.76,0,0,0,401,207.29a118.25,118.25,0,0,0,13.68-12c11.61-12,18.64-25,20.89-38.8V28.05A65.74,65.74,0,0,1,433,36v0c-6.29,20.23-23.55,38.6-49.93,53.12C362,100.71,336,109.27,307.69,113.88Z" style="fill: rgb(58, 100, 180); transform-origin: 371.625px 135.21px;" id="elbh76i98i5jd" class="animable"></path><path d="M337.21,211.19a1.07,1.07,0,0,1-1.07-1.07V133.66a1.08,1.08,0,0,1,.79-1c6.33-1.7,12.17-3.51,17.85-5.55a1.05,1.05,0,0,1,1,.13,1.07,1.07,0,0,1,.46.88v76.46a1.08,1.08,0,0,1-.71,1c-5.75,2.06-11.64,3.89-18,5.6A1.33,1.33,0,0,1,337.21,211.19Zm1.07-76.71v74.24c5.54-1.51,10.73-3.13,15.79-4.93V129.6C349,131.37,343.84,133,338.28,134.48Z" style="fill: rgb(255, 255, 255); transform-origin: 346.19px 169.117px;" id="el1xtx3io8piq" class="animable"></path><path d="M371.61,198.9a1,1,0,0,1-.58-.17,1.06,1.06,0,0,1-.49-.9V121.37a1.09,1.09,0,0,1,.63-1,158.33,158.33,0,0,0,14.73-7.55c1.09-.58,2.1-1.2,3.07-1.81a1,1,0,0,1,1.08,0,1.06,1.06,0,0,1,.56.93v76.46a1.06,1.06,0,0,1-.51.91c-1,.63-2.05,1.29-3.17,1.88A159.19,159.19,0,0,1,372,198.81,1.07,1.07,0,0,1,371.61,198.9Zm1.07-76.83v74.11c4.18-1.93,8.52-4.18,13.22-6.88.9-.47,1.74-1,2.57-1.5v-74c-.5.3-1,.59-1.54.87C381.88,117.62,377.2,120,372.68,122.07Z" style="fill: rgb(255, 255, 255); transform-origin: 380.575px 154.876px;" id="elndptyhcxik" class="animable"></path><path d="M405.94,177.87a1,1,0,0,1-.45-.1,1.07,1.07,0,0,1-.62-1V100.34a1.07,1.07,0,0,1,.39-.82,114,114,0,0,0,9-8.29A82.53,82.53,0,0,0,423,80.79a1.07,1.07,0,0,1,1.95.61v76.46a1.13,1.13,0,0,1-.19.62,86.16,86.16,0,0,1-8.92,10.71,118.14,118.14,0,0,1-9.2,8.44A1.09,1.09,0,0,1,405.94,177.87Zm1.07-77V174.5c2.6-2.23,5.05-4.51,7.29-6.81a83.44,83.44,0,0,0,8.5-10.17V84.68a86.11,86.11,0,0,1-7,8A114,114,0,0,1,407,100.84Z" style="fill: rgb(255, 255, 255); transform-origin: 414.91px 129.099px;" id="elwsm36sbouf" class="animable"></path><g id="elesrvefvguh"><g style="opacity: 0.3; transform-origin: 359.245px 184.28px;" class="animable"><path d="M320.11,224.45l43.49-80.34,34.78,45.19S383.72,210.28,320.11,224.45Z" style="fill: rgb(58, 100, 180); transform-origin: 359.245px 184.28px;" id="el81vmuqedmof" class="animable"></path></g></g><g id="elib9wmcwvckr"><g style="opacity: 0.3; transform-origin: 158.665px 137.622px;" class="animable"><path d="M239.33,229.28C199.62,227.16,161,217.73,130.55,201c-34.22-18.85-51.63-43.45-52.21-68.14v-2.46L78,47.18c0-5.94,10.46,10.9,32.37,28.17.52.42,1,.81,1.57,1.22,1.22.94,2.47,1.86,3.77,2.78a151.89,151.89,0,0,0,14.92,9.32C161,105.36,199.44,114.78,239,116.93Z" style="fill: rgb(58, 100, 180); transform-origin: 158.665px 137.622px;" id="elyp84otqchre" class="animable"></path></g></g><path d="M79.14,46.73h0m0,.57a64.2,64.2,0,0,1,6.23,6.12,225,225,0,0,0,24.4,22.76c.38.31.77.61,1.17.91l.41.33c1.17.9,2.41,1.82,3.81,2.81a155.6,155.6,0,0,0,15,9.37c29,16,67.2,26,107.79,28.34l.32,110.21c-40.4-2.31-78.42-12.27-107.18-28.1C98.35,182,80,158.15,79.41,132.84v-2.46L79.1,47.3M78.64,46c-.41,0-.61.39-.61,1.22l.31,83.2v2.46c.58,24.69,18,49.29,52.21,68.14,30.41,16.75,69.07,26.18,108.78,28.3L239,116.93c-39.55-2.15-78-11.57-108.33-28.26a151.89,151.89,0,0,1-14.92-9.32c-1.3-.92-2.55-1.84-3.77-2.78-.53-.41-1-.8-1.57-1.22C91.56,60.5,81.17,46,78.64,46Z" style="fill: rgb(58, 100, 180); transform-origin: 158.68px 137.66px;" id="elko6l68dxn7m" class="animable"></path><path d="M200.93,213.32h-.14c-.33,0-32.5-4.66-63.8-20.55-35.86-18.2-49.94-46.41-50.08-46.7a1,1,0,0,1-.11-.47V124a1,1,0,0,1,.2-.61l23.51-33.24a1.1,1.1,0,0,1,1-.44,1.06,1.06,0,0,1,.87.64l29.17,68L139,145.81a1.08,1.08,0,0,1,.44-1.09L163,128.17a1,1,0,0,1,.84-.17,1.08,1.08,0,0,1,.7.5l37.36,62.76a1.08,1.08,0,0,1,.15.55v20.44a1.05,1.05,0,0,1-1.07,1.07Zm-112-68c1.36,2.61,15.47,28.49,49,45.52,27.55,14,55.77,19.14,61.9,20.14V192.1l-36.62-61.52-22,15.49,4.43,22a1.07,1.07,0,0,1-2,.63L111.16,93,88.94,124.36Z" style="fill: rgb(255, 255, 255); transform-origin: 144.425px 151.512px;" id="eljrzritijd3" class="animable"></path><path d="M200.52,150a10.7,10.7,0,0,1-2-.2c-6.45-1.26-11.69-8.32-11.69-15.73a12.15,12.15,0,0,1,4.07-9.53,9.49,9.49,0,0,1,8-2c6.44,1.26,11.68,8.32,11.68,15.73a12.13,12.13,0,0,1-4.07,9.53A9.34,9.34,0,0,1,200.52,150Zm-3.61-25.46a7.23,7.23,0,0,0-4.66,1.65,10.06,10.06,0,0,0-3.29,7.88c0,6.44,4.47,12.55,10,13.63a7.41,7.41,0,0,0,6.25-1.5,10.06,10.06,0,0,0,3.29-7.88c0-6.44-4.46-12.55-10-13.63A8.83,8.83,0,0,0,196.91,124.53Z" style="fill: rgb(255, 255, 255); transform-origin: 198.705px 136.171px;" id="elp6ig7kr925" class="animable"></path><g id="eln80wk8w6elp"><g style="opacity: 0.3; transform-origin: 100.775px 79.225px;" class="animable"><path d="M85.82,72.61s9.75,17.13,29.91,24.58V87.51C96.4,78.37,85.82,61.26,85.82,61.26Z" style="fill: rgb(58, 100, 180); transform-origin: 100.775px 79.225px;" id="elp3yy36kpka" class="animable"></path></g></g><g id="el6om25k44qap"><g style="opacity: 0.3; transform-origin: 100.775px 96.765px;" class="animable"><path d="M85.82,90.15s9.75,17.13,29.91,24.58v-9.68C96.4,95.91,85.82,78.8,85.82,78.8Z" style="fill: rgb(58, 100, 180); transform-origin: 100.775px 96.765px;" id="elwgdhqrbyeel" class="animable"></path></g></g><g id="elo3hnwufzoei"><g style="opacity: 0.3; transform-origin: 100.775px 114.305px;" class="animable"><path d="M85.82,107.69s9.75,17.13,29.91,24.58v-9.68C96.4,113.45,85.82,96.34,85.82,96.34Z" style="fill: rgb(58, 100, 180); transform-origin: 100.775px 114.305px;" id="el8ipl7s774mm" class="animable"></path></g></g></g><defs>     <filter id="active" height="200%">         <feMorphology in="SourceAlpha" result="DILATED" operator="dilate" radius="2"></feMorphology>                <feFlood flood-color="#32DFEC" flood-opacity="1" result="PINK"></feFlood>        <feComposite in="PINK" in2="DILATED" operator="in" result="OUTLINE"></feComposite>        <feMerge>            <feMergeNode in="OUTLINE"></feMergeNode>            <feMergeNode in="SourceGraphic"></feMergeNode>        </feMerge>    </filter>    <filter id="hover" height="200%">        <feMorphology in="SourceAlpha" result="DILATED" operator="dilate" radius="2"></feMorphology>                <feFlood flood-color="#ff0000" flood-opacity="0.5" result="PINK"></feFlood>        <feComposite in="PINK" in2="DILATED" operator="in" result="OUTLINE"></feComposite>        <feMerge>            <feMergeNode in="OUTLINE"></feMergeNode>            <feMergeNode in="SourceGraphic"></feMergeNode>        </feMerge>            <feColorMatrix type="matrix" values="0   0   0   0   0                0   1   0   0   0                0   0   0   0   0                0   0   0   1   0 "></feColorMatrix>    </filter></defs></svg>